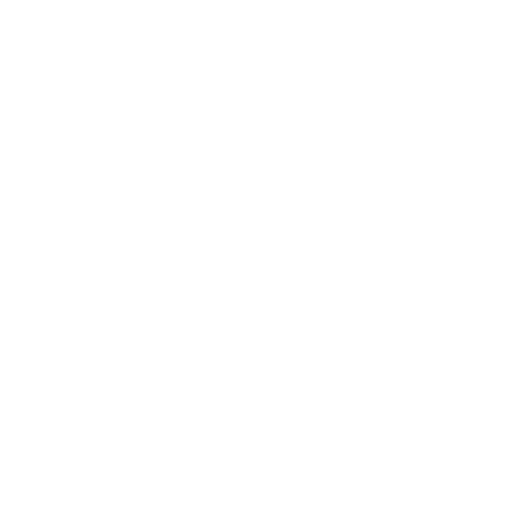
t = 0.00 s
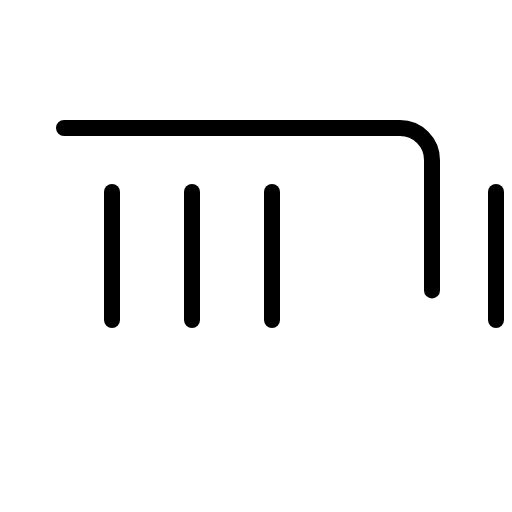
t = 0.38 s
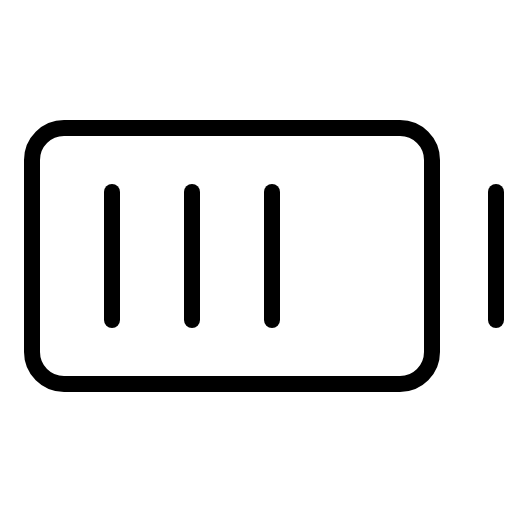
t = 1.13 s
t = 1.50 s: frame unchanged from t = 1.13 s, image omitted
t = 1.88 s: frame unchanged from t = 1.13 s, image omitted
t = 2.63 s: frame unchanged from t = 1.13 s, image omitted

The animated SVG that drew these frames (rendered in a browser with its animation timeline set to each time). Animation: 1 CSS @keyframes rule; one cycle of 3.00 s, repeats indefinitely.

<svg xmlns="http://www.w3.org/2000/svg" viewBox="0 0 256 256">
  <style>
    .draw-line {
      stroke-dasharray: 2000;
      stroke-dashoffset: 0;
    }
    svg:hover .draw-line {
      animation: phosphor-draw-in 3s ease-in-out infinite alternate;
    }
    @keyframes phosphor-draw-in {
      0%   { stroke-dashoffset: 2000; }
      50%  { stroke-dashoffset: 0; }
      100% { stroke-dashoffset: 0; }
    }
  </style><rect width="256" height="256" fill="none"/><rect x="16" y="64" width="200" height="128" rx="16" fill="none" stroke="currentColor" stroke-linecap="round" stroke-linejoin="round" stroke-width="8" class="draw-line"/><line x1="136" y1="96" x2="136" y2="160" fill="none" stroke="currentColor" stroke-linecap="round" stroke-linejoin="round" stroke-width="8" class="draw-line"/><line x1="96" y1="96" x2="96" y2="160" fill="none" stroke="currentColor" stroke-linecap="round" stroke-linejoin="round" stroke-width="8" class="draw-line"/><line x1="56" y1="96" x2="56" y2="160" fill="none" stroke="currentColor" stroke-linecap="round" stroke-linejoin="round" stroke-width="8" class="draw-line"/><line x1="248" y1="96" x2="248" y2="160" fill="none" stroke="currentColor" stroke-linecap="round" stroke-linejoin="round" stroke-width="8" class="draw-line"/></svg>
